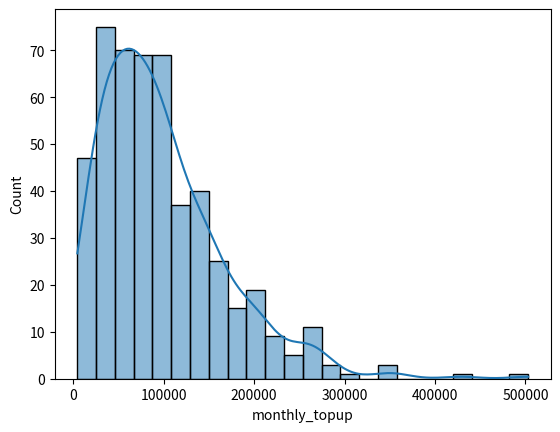
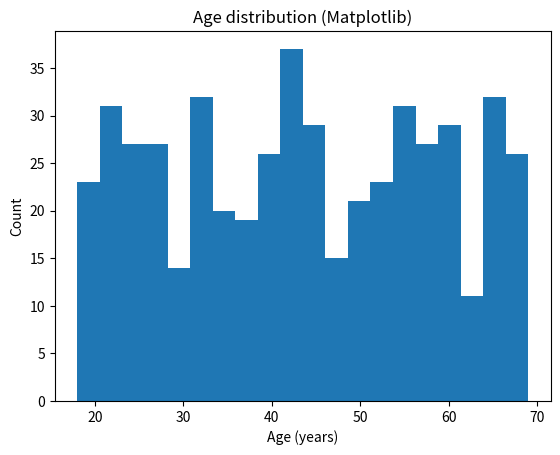
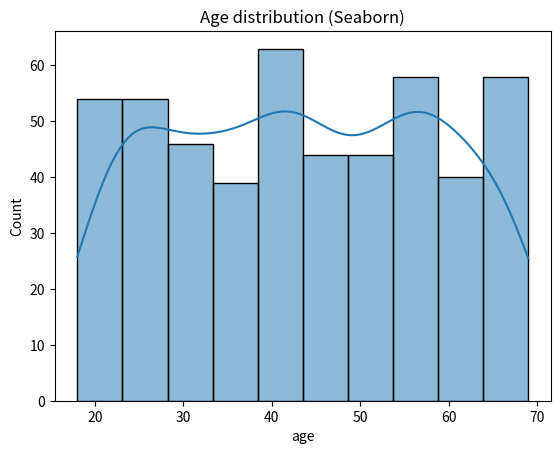
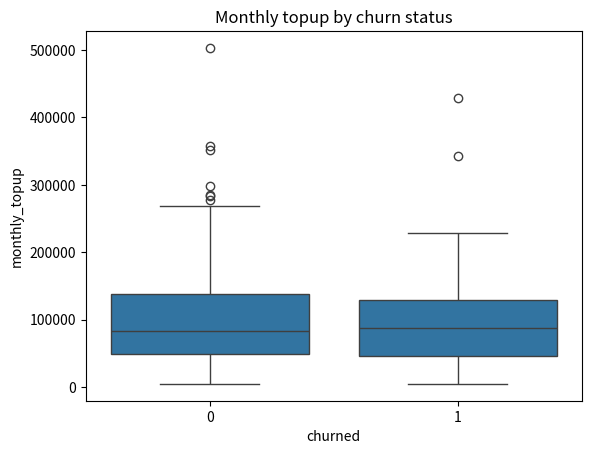
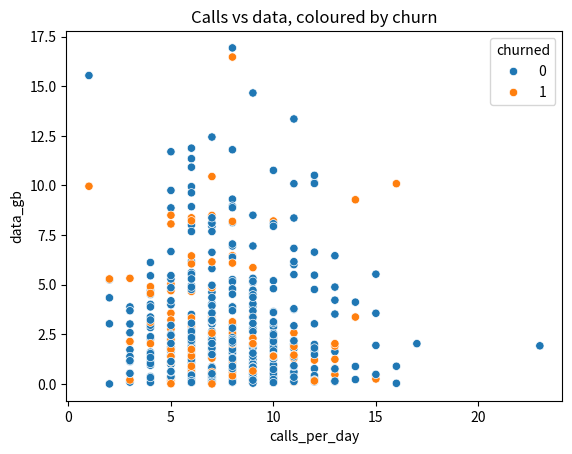
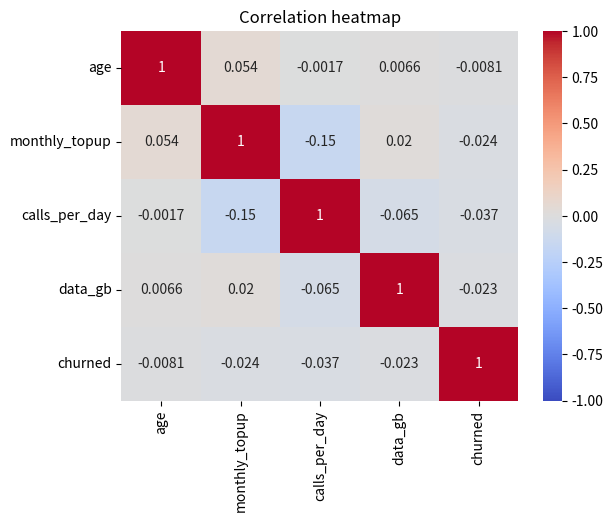
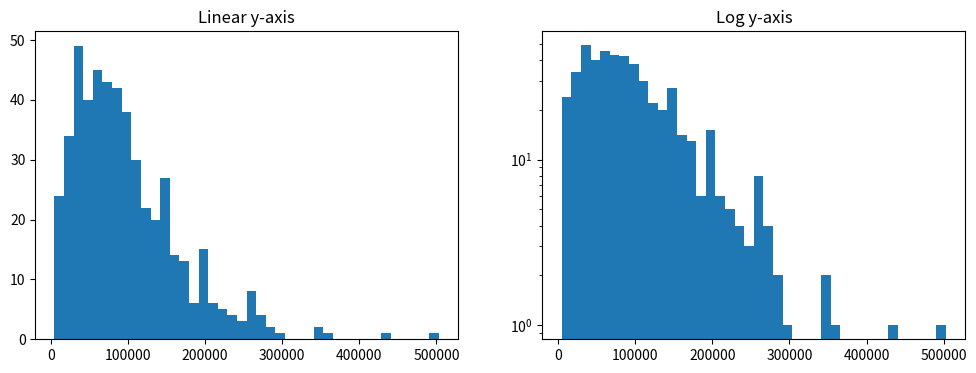

These charts were generated, in order, by the following Python code:
import pandas as pd
import numpy as np
import matplotlib.pyplot as plt
import seaborn as sns

# We'll use a synthetic 'churn' dataset so everyone has the same data.
rng = np.random.default_rng(42)
n = 500
df = pd.DataFrame({
    'age': rng.integers(18, 70, n),
    'monthly_topup': rng.gamma(2, 50000, n).round(),
    'calls_per_day': rng.poisson(8, n),
    'data_gb': rng.exponential(3, n).round(2),
    'churned': rng.binomial(1, 0.25, n)
})
df.head()

# Run df.describe() and plot the histogram
print(df['monthly_topup'].describe())
sns.histplot(df, x='monthly_topup', kde=True)
plt.show()

# Plain Matplotlib
plt.hist(df['age'], bins=20)
plt.title('Age distribution (Matplotlib)')
plt.xlabel('Age (years)')
plt.ylabel('Count')
plt.show()

# Same chart in Seaborn
sns.histplot(df, x='age', kde=True)
plt.title('Age distribution (Seaborn)')
plt.show()

# Boxplot — does monthly topup differ between churners and non-churners?
sns.boxplot(df, x='churned', y='monthly_topup')
plt.title('Monthly topup by churn status')
plt.show()

sns.scatterplot(df, x='calls_per_day', y='data_gb', hue='churned')
plt.title('Calls vs data, coloured by churn')
plt.show()

sns.heatmap(df.corr(numeric_only=True), annot=True, cmap='coolwarm', vmin=-1, vmax=1)
plt.title('Correlation heatmap')
plt.show()

# Your OO-style chart here


# Plot monthly_topup twice — once linear, once log on the y-axis
fig, axes = plt.subplots(1, 2, figsize=(12, 4))
axes[0].hist(df['monthly_topup'], bins=40)
axes[0].set_title('Linear y-axis')
axes[1].hist(df['monthly_topup'], bins=40)
axes[1].set_yscale('log')
axes[1].set_title('Log y-axis')
plt.show()
